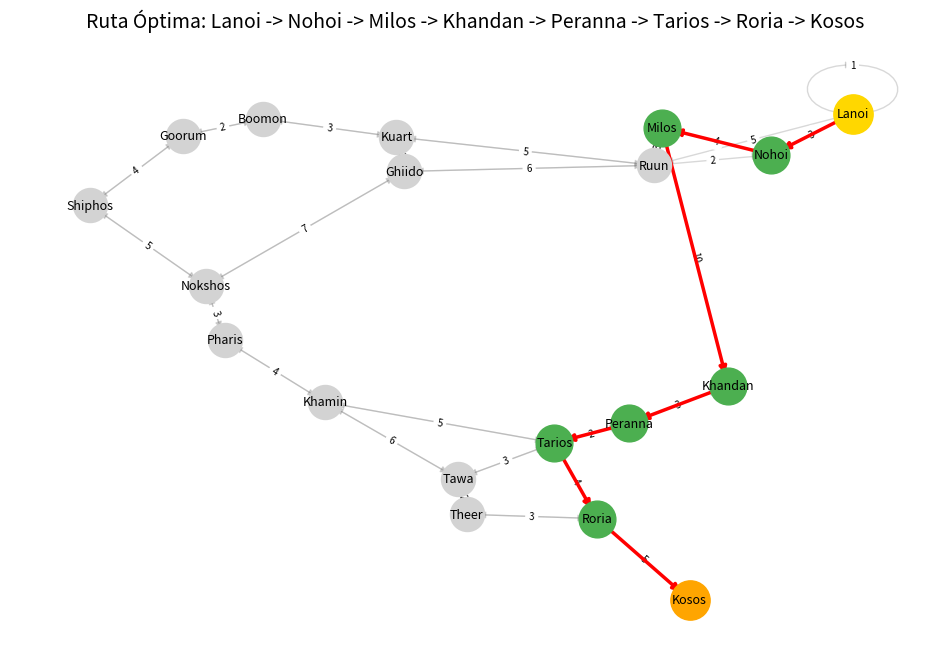

The matplotlib source for this figure:
import heapq
import networkx as nx
import matplotlib.pyplot as plt
import time

class Estado:
    def __init__(self, nombre):
        self.nombre = nombre
    def __repr__(self):
        return self.nombre

class Accion:
    def __init__(self, nombre):
        self.nombre = nombre

def obtener_datos():
    lanoi = Estado("Lanoi")
    nohoi = Estado("Nohoi")
    ruun = Estado("Ruun")
    milos = Estado("Milos")
    ghiido = Estado("Ghiido")
    kuart = Estado("Kuart")
    boomon = Estado("Boomon")
    goorum = Estado("Goorum")
    shiphos = Estado("Shiphos")
    nokshos = Estado("Nokshos")
    pharis = Estado("Pharis")
    khamin = Estado("Khamin")
    tarios = Estado("Tarios")
    peranna = Estado("Peranna")
    khandan = Estado("Khandan")
    tawa = Estado("Tawa")
    theer = Estado("Theer")
    roria = Estado("Roria")
    kosos = Estado("Kosos")

    acciones_con_costo = {
        'Lanoi': {'NE': ('nohoi', 3), 'SO': ('lanoi', 1), 'NO': ('ruun', 5)},
        'Nohoi': {'NE': ('milos', 4), 'SO': ('lanoi', 3)},
        'Ruun': {'NO': ('ghiido', 6), 'NE': ('kuart', 5), 'E': ('milos', 3), 'SE': ('nohoi', 2)},
        'Milos': {'O': ('ruun', 3), 'SO': ('nohoi', 4), 'N': ('khandan', 10)},
        'Ghiido': {'N': ('nokshos', 7), 'E': ('kuart', 2), 'SE': ('ruun', 6)},
        'Kuart': {'O': ('ghiido', 2), 'SO': ('ruun', 5), 'NE': ('boomon', 3)},
        'Boomon': {'N': ('goorum', 2), 'SO': ('kuart', 3)},
        'Goorum': {'O': ('shiphos', 4), 'S': ('boomon', 2)},
        'Shiphos': {'O': ('nokshos', 5), 'E': ('goorum', 4)},
        'Nokshos': {'NO': ('pharis', 3), 'S': ('ghiido', 7), 'E': ('shiphos', 5)},
        'Pharis': {'NO': ('khamin', 4), 'SO': ('nokshos', 3)},
        'Khamin': {'SE': ('pharis', 4), 'NO': ('tawa', 6), 'O': ('tarios', 5)},
        'Tarios': {'O': ('khamin', 5), 'NO': ('tawa', 3), 'NE': ('roria', 4), 'E': ('peranna', 2)},
        'Peranna': {'O': ('tarios', 2), 'E': ('khandan', 3)},
        'Khandan': {'O': ('peranna', 3), 'S': ('milos', 10)},
        'Tawa': {'SO': ('khamin', 6), 'SE': ('tarios', 3), 'NE': ('theer', 2)},
        'Theer': {'SO': ('tawa', 2), 'SE': ('roria', 3)},
        'Roria': {'NO': ('theer', 3), 'SO': ('tarios', 4), 'E': ('kosos', 5)},
        'Kosos': {'O': ('roria', 5)}
    }
    return acciones_con_costo

def normalizar_grafo(acciones_raw):
    grafo_limpio = {}
    
    for origen, movimientos in acciones_raw.items():
        grafo_limpio[origen] = {}
        for direccion, datos in movimientos.items():
            destino_raw, costo = datos
            destino_normalizado = destino_raw.title() 
            
            grafo_limpio[origen][destino_normalizado] = costo
            
    return grafo_limpio

def ejecutar_dijkstra(grafo, inicio, fin):
    cola = [(0, inicio)]
    distancias = {nodo: float('inf') for nodo in grafo}
    distancias[inicio] = 0
    padres = {nodo: None for nodo in grafo}
    visitados = set()

    print(f"\nBÚSQUEDA DE RUTA: {inicio} -> {fin}")
    print("-" * 60)

    while cola:
        costo_actual, nodo_actual = heapq.heappop(cola)

        if nodo_actual in visitados:
            continue
        visitados.add(nodo_actual)

        print(f"Nodo actual: {nodo_actual} (Acumulado: {costo_actual})")

        if nodo_actual == fin:
            print(f" Llegada a {fin}! Costo final: {costo_actual}")
            break

        for vecino, peso in grafo.get(nodo_actual, {}).items():
            if vecino not in distancias: continue # Por seguridad si hay referencias rotas

            nuevo_costo = costo_actual + peso
            print(f"     Vecino: {vecino} (Arista: {peso}) -> Nuevo total: {nuevo_costo}")

            if nuevo_costo < distancias[vecino]:
                print(f"Actualizando ruta a {vecino} (Antes: {distancias[vecino]})")
                distancias[vecino] = nuevo_costo
                padres[vecino] = nodo_actual
                heapq.heappush(cola, (nuevo_costo, vecino))
        
        time.sleep(0.5)

    # Reconstruir camino
    ruta = []
    actual = fin
    while actual:
        ruta.insert(0, actual)
        actual = padres[actual]
    
    if distancias[fin] == float('inf'):
        return [], float('inf')
    return ruta, distancias[fin]

# --- 5. VISUALIZADOR GRÁFICO ---
def visualizar(grafo_dict, ruta, inicio, fin):
    G = nx.DiGraph()
    
    for origen, destinos in grafo_dict.items():
        for destino, peso in destinos.items():
            G.add_edge(origen, destino, weight=peso)

    pos = nx.kamada_kawai_layout(G) 
    
    plt.figure(figsize=(12, 8))
    
    # Dibujar todo el grafo en gris
    nx.draw_networkx_nodes(G, pos, node_color='lightgray', node_size=600)
    nx.draw_networkx_edges(G, pos, edge_color='gray', arrows=True, alpha=0.3)
    nx.draw_networkx_labels(G, pos, font_size=9)
    
    # Etiquetas de pesos
    edge_labels = nx.get_edge_attributes(G, 'weight')
    nx.draw_networkx_edge_labels(G, pos, edge_labels=edge_labels, font_size=7)

    if ruta:
        # Nodos de la ruta
        nx.draw_networkx_nodes(G, pos, nodelist=ruta, node_color='#4CAF50', node_size=700)
        # Aristas de la ruta
        aristas_ruta = [(ruta[i], ruta[i+1]) for i in range(len(ruta)-1)]
        nx.draw_networkx_edges(G, pos, edgelist=aristas_ruta, edge_color='red', width=2.5)
        
        # Marcar inicio y fin
        nx.draw_networkx_nodes(G, pos, nodelist=[inicio], node_color='gold', node_size=800, label="Inicio")
        nx.draw_networkx_nodes(G, pos, nodelist=[fin], node_color='orange', node_size=800, label="Fin")

    plt.title(f"Ruta Óptima: {' -> '.join(ruta)}", fontsize=14)
    plt.axis('off')
    plt.show()

if __name__ == "__main__":
    raw_data = obtener_datos()

    grafo_normalizado = normalizar_grafo(raw_data)
    
    # 3. Definir inicio y fin
    NODO_INICIO = 'Lanoi'
    NODO_FIN = 'Kosos'
    
    # 4. Correr Dijkstra
    camino, costo_total = ejecutar_dijkstra(grafo_normalizado, NODO_INICIO, NODO_FIN)
    
    # 5. Mostrar resultado final
    if camino:
        print(f"\nRESULTADO: La mejor ruta es: {camino} con costo {costo_total}")
        visualizar(grafo_normalizado, camino, NODO_INICIO, NODO_FIN)
    else:
        print("\nNo se encontró un camino posible.")
